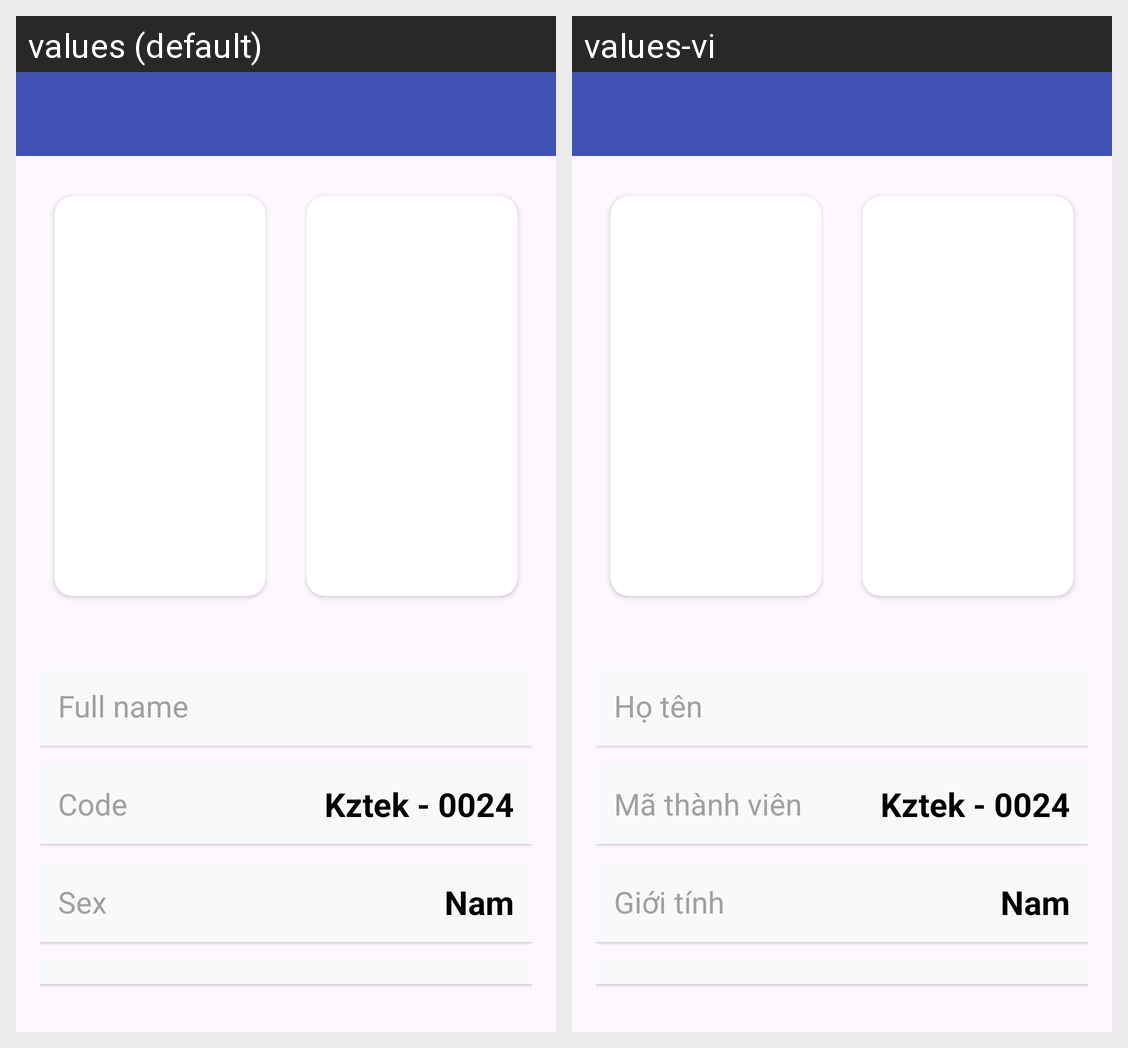

Here is an Android app screen in its default locale and in the app's own translations. Write out the translated-string differences for the strings that appear on this screen.
Android screen res/layout/result_activity.xml rendered under 2 locales, left to right: values (default), values-vi. Device: Nexus 5 (rendered at 1080×1920; each locale shown at half size, 540×960, under a caption strip naming it); theme Theme.Test_pro.
Strings drawn on this screen, with the default value and each locale's value (text and hints the layout hard-codes, and strings that could not be matched under every locale, appear in the picture but are not listed):

full_name
  values: Full name
  values-vi: Họ tên

staff_code
  values: Code
  values-vi: Mã thành viên

sex
  values: Sex
  values-vi: Giới tính
